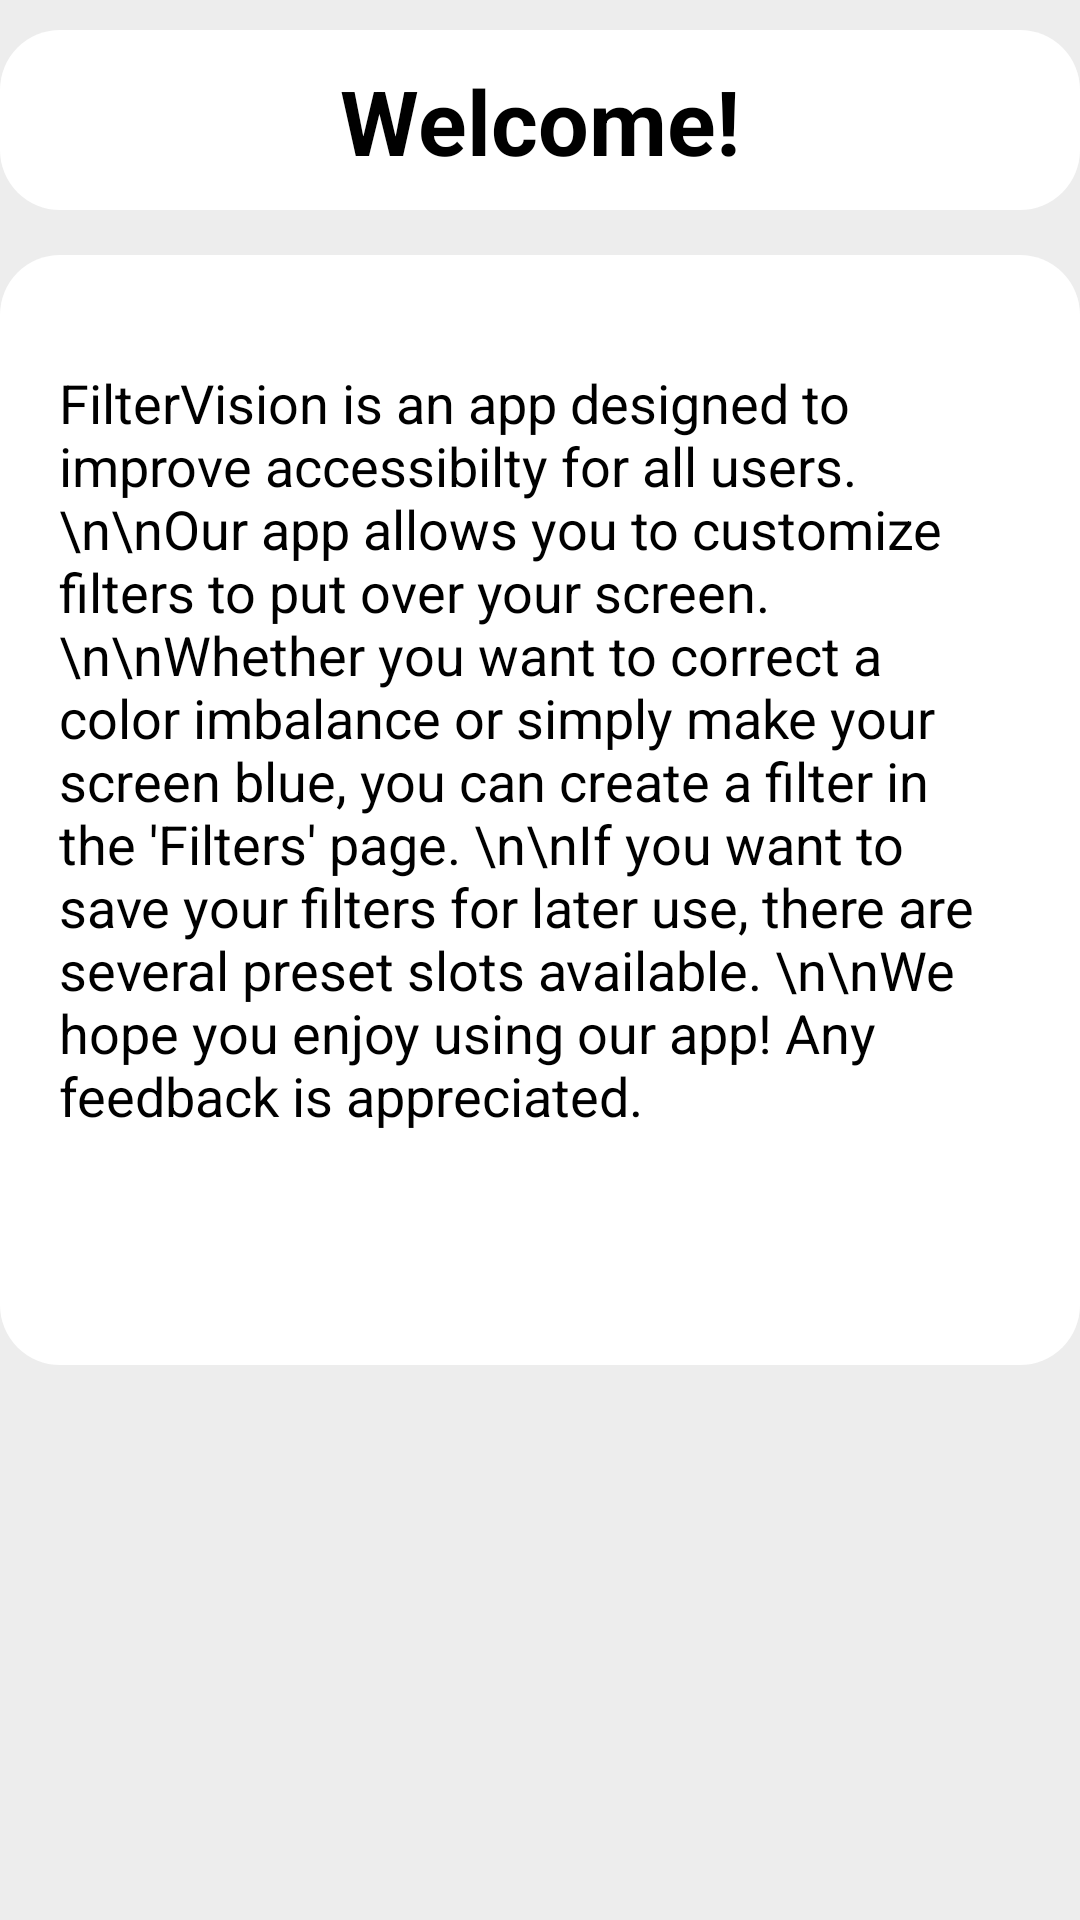

The Android layout XML behind this screen, and the referenced resources:
<!-- AndroidManifest.xml: application theme Theme.FIlterVision2 -->
<!-- res/layout/fragment_tutorial_overview.xml -->
<?xml version="1.0" encoding="utf-8"?>
<androidx.constraintlayout.widget.ConstraintLayout xmlns:android="http://schemas.android.com/apk/res/android"
    xmlns:app="http://schemas.android.com/apk/res-auto"
    xmlns:tools="http://schemas.android.com/tools"
    android:layout_width="match_parent"
    android:layout_height="match_parent"
    android:background="#ededed"
    android:orientation="vertical"
    tools:context=".TutorialOverview">

    <ImageView
        android:id="@+id/imageView4"
        android:layout_width="match_parent"
        android:layout_height="60dp"
        android:layout_marginTop="10dp"
        android:src="@drawable/box"
        app:layout_constraintEnd_toEndOf="parent"
        app:layout_constraintHorizontal_bias="1.0"
        app:layout_constraintStart_toStartOf="parent"
        app:layout_constraintTop_toTopOf="parent" />

    <ImageView
        android:id="@+id/imageView5"
        android:layout_width="match_parent"
        android:layout_height="370dp"
        android:layout_marginTop="15dp"
        android:src="@drawable/box"
        app:layout_constraintEnd_toEndOf="parent"
        app:layout_constraintHorizontal_bias="0.0"
        app:layout_constraintStart_toStartOf="parent"
        app:layout_constraintTop_toBottomOf="@+id/imageView4" />

    <TextView
        android:id="@+id/textView6"
        android:layout_width="wrap_content"
        android:layout_height="wrap_content"
        android:text="Welcome!"
        android:textColor="#000000"
        android:textSize="30sp"
        android:textStyle="bold"
        app:layout_constraintBottom_toBottomOf="@+id/imageView4"
        app:layout_constraintEnd_toEndOf="@+id/imageView4"
        app:layout_constraintStart_toStartOf="@+id/imageView4"
        app:layout_constraintTop_toTopOf="@+id/imageView4" />

    <TextView
        android:id="@+id/textView"
        android:layout_width="321dp"
        android:layout_height="296dp"
        android:text="FilterVision is an app designed to improve accessibilty for all users.
\n\nOur app allows you to customize filters to put over your screen.
\n\nWhether you want to correct a color imbalance or simply make your screen blue, you can create a filter in the 'Filters' page.
\n\nIf you want to save your filters for later use, there are several preset slots available.
\n\nWe hope you enjoy using our app! Any feedback is appreciated."
        android:textSize="18dp"
        android:textColor="#000000"
        app:layout_constraintBottom_toBottomOf="@+id/imageView5"
        app:layout_constraintEnd_toEndOf="parent"
        app:layout_constraintStart_toStartOf="parent"
        app:layout_constraintTop_toTopOf="@+id/imageView5" />

</androidx.constraintlayout.widget.ConstraintLayout>
<!-- resources referenced by this layout -->
<resources>
  <!-- drawable box (drawable) -->
  <?xml version="1.0" encoding="utf-8"?>
  <selector xmlns:android="http://schemas.android.com/apk/res/android">
      <item>
          <shape xmlns:android="http://schemas.android.com/apk/res/android"
              android:shape="rectangle">
  
              <solid android:color="#ffffff" />
  
              <corners android:radius="20dp" />
  
          </shape>
      </item>
  </selector>
  <style name="Theme.FIlterVision2" parent="Theme.MaterialComponents.DayNight.DarkActionBar">
          
          <item name="colorPrimary">@color/purple_500</item>
          <item name="colorPrimaryVariant">@color/purple_700</item>
          <item name="colorOnPrimary">@color/white</item>
          
          <item name="colorSecondary">@color/teal_200</item>
          <item name="colorSecondaryVariant">@color/teal_700</item>
          <item name="colorOnSecondary">@color/black</item>
          
          <item name="android:statusBarColor">?attr/colorPrimaryVariant</item>
          
      </style>
  <color name="purple_500">#FF6200EE</color>
  <color name="purple_700">#FF3700B3</color>
  <color name="white">#FFFFFFFF</color>
  <color name="teal_200">#FF03DAC5</color>
  <color name="teal_700">#FF018786</color>
  <color name="black">#FF000000</color>
</resources>
